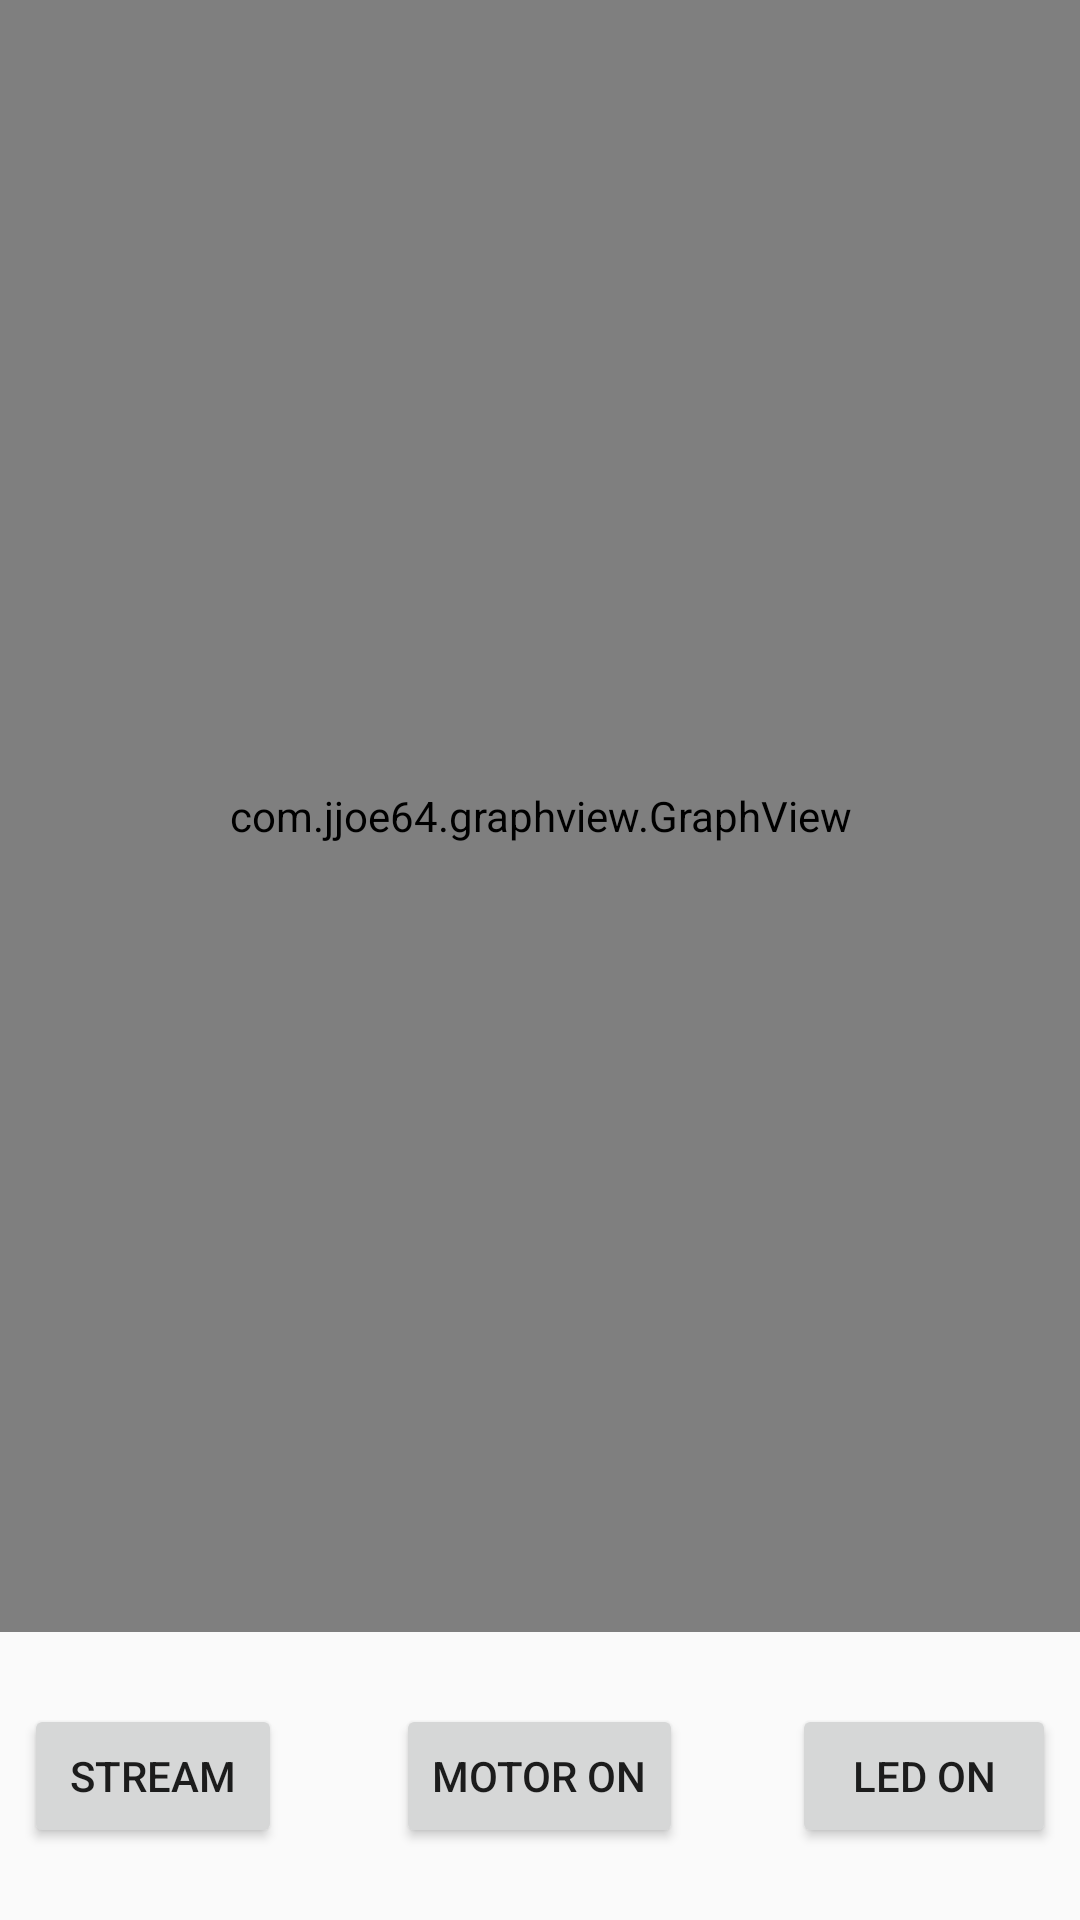

Write the Android layout XML for this screen, with the resource values it uses.
<!-- AndroidManifest.xml: application theme AppTheme -->
<!-- res/layout/activity_calibrate.xml -->
<?xml version="1.0" encoding="utf-8"?>
<android.support.constraint.ConstraintLayout
    xmlns:android="http://schemas.android.com/apk/res/android"
    xmlns:app="http://schemas.android.com/apk/res-auto"
    xmlns:tools="http://schemas.android.com/tools"
    android:layout_width="match_parent"
    android:layout_height="match_parent"
    tools:context="example.spectrometer.AppDriver">

    <com.jjoe64.graphview.GraphView
        android:id="@+id/graph"
        android:layout_width="match_parent"
        android:layout_height="0dp"
        android:layout_marginBottom="24dp"
        app:layout_constraintBottom_toTopOf="@+id/motorButton"
        app:layout_constraintStart_toStartOf="parent"
        app:layout_constraintTop_toTopOf="parent"
        app:layout_constraintVertical_bias="0.0" />

    <Button
        android:id="@+id/streamButton"
        android:layout_width="86dp"
        android:layout_height="48dp"
        android:layout_marginLeft="8dp"
        android:layout_marginStart="8dp"
        android:onClick="StreamButtonResponse"
        android:text="Stream"
        app:layout_constraintBaseline_toBaselineOf="@+id/motorButton"
        app:layout_constraintStart_toStartOf="parent" />

    <Button
        android:id="@+id/motorButton"
        android:layout_width="wrap_content"
        android:layout_height="wrap_content"
        android:layout_marginEnd="8dp"
        android:layout_marginLeft="8dp"
        android:layout_marginRight="8dp"
        android:layout_marginStart="8dp"
        android:onClick="motorButtonResponse"
        android:text="Motor On"
        app:layout_constraintBaseline_toBaselineOf="@+id/ledButton"
        app:layout_constraintEnd_toStartOf="@+id/ledButton"
        app:layout_constraintHorizontal_bias="0.512"
        app:layout_constraintStart_toEndOf="@+id/streamButton" />

    <Button
        android:id="@+id/ledButton"
        android:layout_width="wrap_content"
        android:layout_height="wrap_content"
        android:layout_marginBottom="24dp"
        android:layout_marginEnd="8dp"
        android:layout_marginRight="8dp"
        android:onClick="ledButtonResponse"
        android:text="LED ON"
        app:layout_constraintBottom_toBottomOf="parent"
        app:layout_constraintEnd_toEndOf="parent" />

</android.support.constraint.ConstraintLayout>
<!-- resources referenced by this layout -->
<resources>
  <style name="AppTheme" parent="Theme.AppCompat.Light.DarkActionBar">
          
          <item name="colorPrimary">@color/colorPrimary</item>
          <item name="colorPrimaryDark">@color/colorPrimaryDark</item>
          <item name="colorAccent">@color/colorAccent</item>
  
          
      </style>
  <!-- not gathered from this repository: default colours our renderer supplied (Android Studio template values) -->
  <color name="colorPrimary">#FF6200EE</color>
  <color name="colorPrimaryDark">#FF3700B3</color>
  <color name="colorAccent">#FF03DAC5</color>
</resources>
